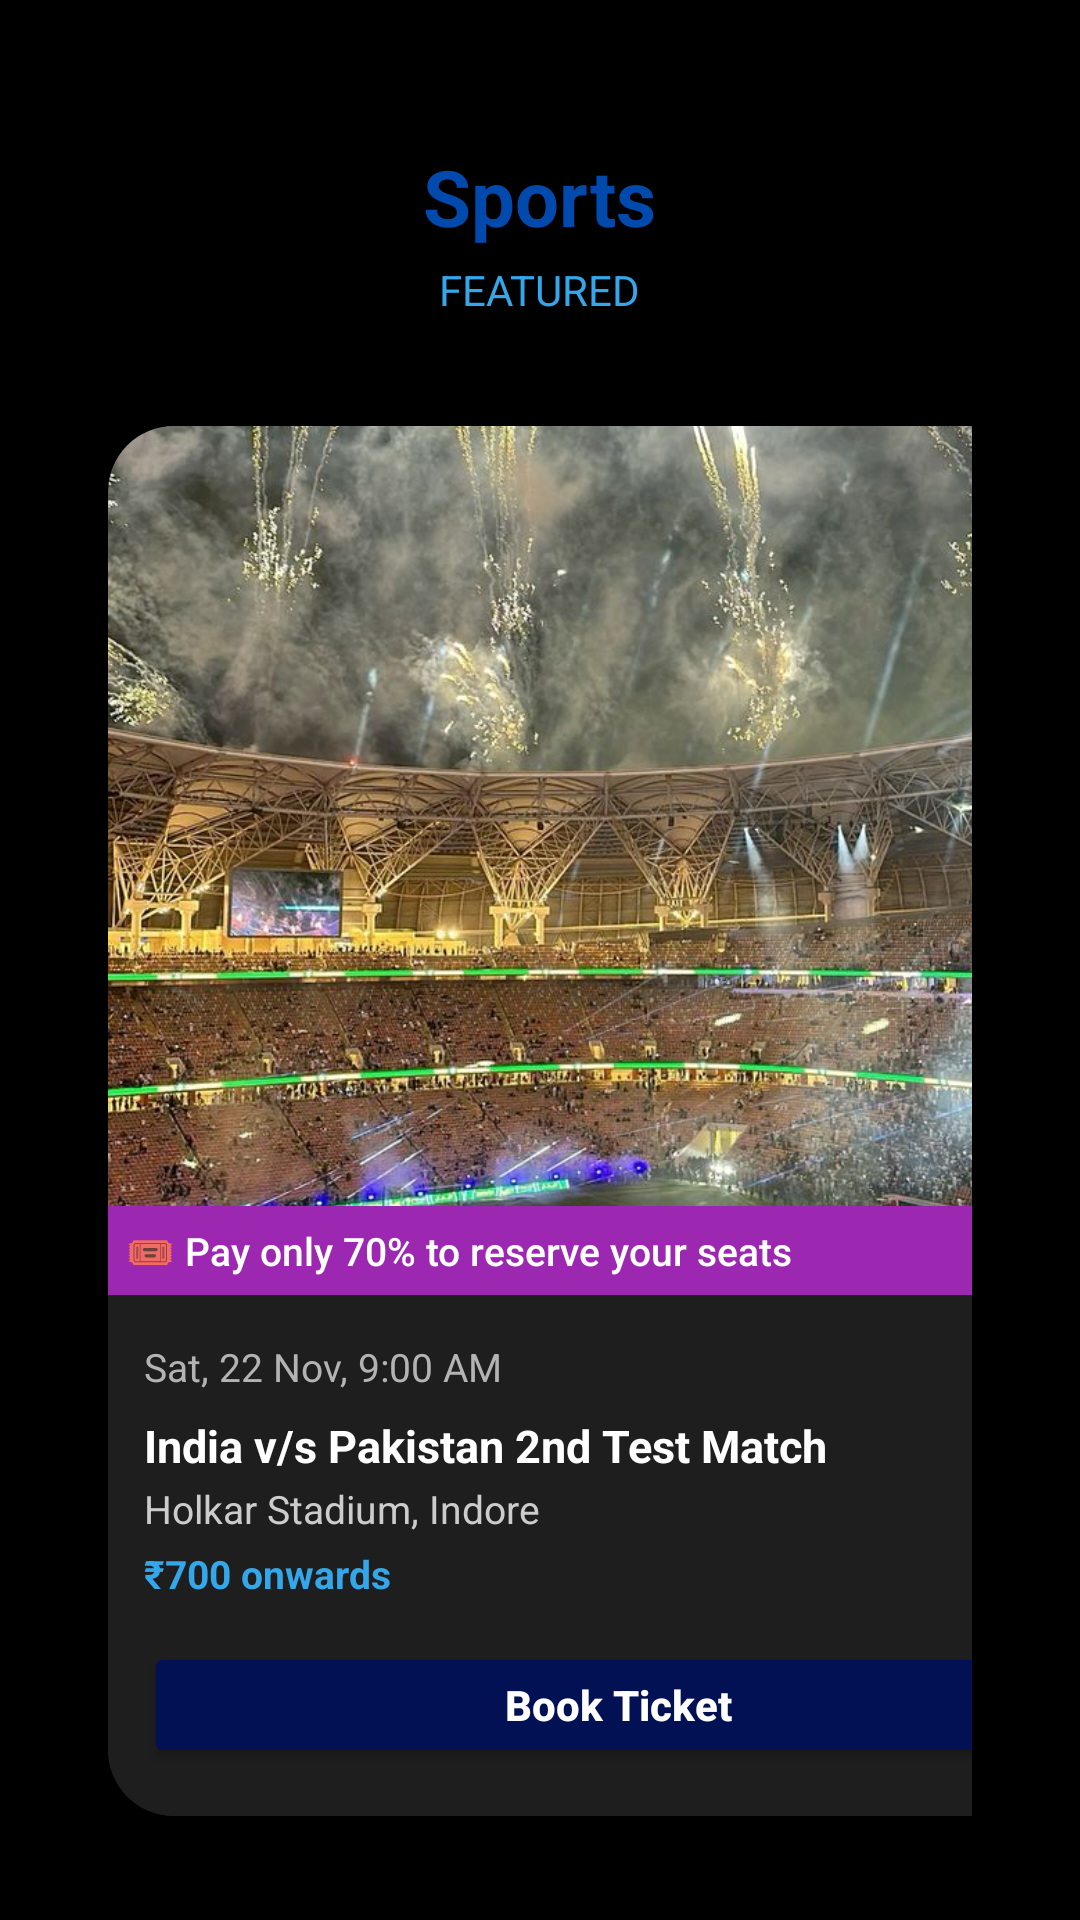

Reconstruct the res/layout file that produces this screen, plus the resources it refers to.
<!-- AndroidManifest.xml: application theme Theme.Eventry -->
<!-- res/layout/activity_sports.xml -->
<?xml version="1.0" encoding="utf-8"?>
<ScrollView xmlns:android="http://schemas.android.com/apk/res/android"
    android:layout_width="match_parent"
    android:layout_height="match_parent"
    android:background="@color/dark"
    android:fillViewport="true">

    <LinearLayout
        android:layout_width="match_parent"
        android:layout_height="wrap_content"
        android:orientation="vertical"
        android:padding="16dp"
        android:gravity="center_horizontal">

        
        <TextView
            android:id="@+id/sports_title_header"
            android:layout_width="wrap_content"
            android:layout_height="wrap_content"
            android:text="Sports"
            android:textSize="26sp"
            android:textStyle="bold"
            android:textColor="@color/deep"
            android:layout_marginTop="32dp"
            android:layout_gravity="center_horizontal" />

        <TextView
            android:id="@+id/sports_featured"
            android:layout_width="wrap_content"
            android:layout_height="wrap_content"
            android:text="FEATURED"
            android:textSize="14sp"
            android:textColor="@color/blue"
            android:layout_marginTop="4dp"
            android:layout_marginBottom="24dp"
            android:layout_gravity="center_horizontal" />

        
        <HorizontalScrollView
            android:layout_width="match_parent"
            android:layout_height="wrap_content"
            android:overScrollMode="never"
            android:scrollbars="none"
            android:paddingStart="20dp"
            android:paddingEnd="20dp"
            android:layout_marginTop="12dp">

            <LinearLayout
                android:layout_width="wrap_content"
                android:layout_height="wrap_content"
                android:orientation="horizontal"
                android:clipToPadding="false"
                android:clipChildren="false">

                
                <FrameLayout
                    android:id="@+id/card7"
                    android:layout_width="wrap_content"
                    android:layout_height="wrap_content"
                    android:layout_marginEnd="16dp">
                    <include layout="@layout/item_sports_card" />
                </FrameLayout>

                
                <FrameLayout
                    android:id="@+id/card8"
                    android:layout_width="wrap_content"
                    android:layout_height="wrap_content"
                    android:layout_marginEnd="16dp">
                    <include layout="@layout/item_sports_card2" />
                </FrameLayout>

                
                <FrameLayout
                    android:id="@+id/card9"
                    android:layout_width="wrap_content"
                    android:layout_height="wrap_content">
                    <include layout="@layout/item_sports_card3" />
                </FrameLayout>

            </LinearLayout>
        </HorizontalScrollView>

    </LinearLayout>
</ScrollView>
<!-- res/layout/item_sports_card.xml (included above) -->
<?xml version="1.0" encoding="utf-8"?>
<LinearLayout xmlns:android="http://schemas.android.com/apk/res/android"
    android:layout_width="340dp"
    android:layout_height="wrap_content"
    xmlns:app="http://schemas.android.com/apk/res-auto"
    android:layout_gravity="center"
    android:orientation="vertical"
    android:background="@drawable/rounded_card_bg"
    android:clickable="true"
    android:focusable="true"
    android:clipToOutline="true"
    android:elevation="6dp"
    android:padding="0dp">

    
    <ImageView
        android:id="@+id/sports_image"
        android:layout_width="match_parent"
        android:layout_height="260dp"
        android:scaleType="centerCrop"
        android:src="@drawable/stadium1"
        android:background="@drawable/top_rounded_image"
        android:clipToOutline="true" />

    
    <TextView
        android:layout_width="match_parent"
        android:layout_height="wrap_content"
        android:background="@color/purple"
        android:padding="6dp"
        android:text="🎟 Pay only 70% to reserve your seats"
        android:textColor="@android:color/white"
        android:textSize="13sp"
        android:fontFamily="sans-serif-medium"
        android:gravity="center_vertical" />

    
    <LinearLayout
        android:layout_width="match_parent"
        android:layout_height="wrap_content"
        android:orientation="vertical"
        android:background="#1E1E1E"
        android:padding="12dp"
        android:clipToOutline="true">

        
        <LinearLayout
            android:layout_width="match_parent"
            android:layout_height="wrap_content"
            android:gravity="center_vertical"
            android:orientation="horizontal">

            <TextView
                android:layout_width="0dp"
                android:layout_height="wrap_content"
                android:layout_weight="1"
                android:text="Sat, 22 Nov, 9:00 AM"
                android:textColor="#B3B3B3"
                android:textSize="13sp" />

            <ImageButton
                android:id="@+id/btn_save1"
                android:layout_width="24dp"
                android:layout_height="24dp"
                android:background="?attr/selectableItemBackgroundBorderless"
                android:src="@drawable/ic_bookmark_border"
                android:contentDescription="Save Event"
                app:tint="@android:color/white"/>
        </LinearLayout>

        
        <TextView
            android:layout_width="match_parent"
            android:layout_height="wrap_content"
            android:text="India v/s Pakistan 2nd Test Match"
            android:textColor="@android:color/white"
            android:textSize="15sp"
            android:textStyle="bold"
            android:layout_marginTop="4dp" />

        
        <TextView
            android:layout_width="match_parent"
            android:layout_height="wrap_content"
            android:text="Holkar Stadium, Indore"
            android:textColor="#CCCCCC"
            android:textSize="13sp"
            android:layout_marginTop="2dp" />

        
        <TextView
            android:layout_width="match_parent"
            android:layout_height="wrap_content"
            android:text="₹700 onwards"
            android:textColor="@color/blue"
            android:textSize="13sp"
            android:textStyle="bold"
            android:layout_marginTop="4dp"
            android:layout_marginBottom="8dp" />

        
        <Button
            android:id="@+id/btn_book_ticket"
            android:layout_width="match_parent"
            android:layout_height="42dp"
            android:text="Book Ticket"
            android:textAllCaps="false"
            android:textStyle="bold"
            android:textColor="@android:color/white"
            android:backgroundTint="@color/navy"
            android:elevation="4dp"
            android:layout_marginTop="6dp"
            android:layout_marginBottom="4dp"
            android:padding="6dp" />
    </LinearLayout>
</LinearLayout>
<!-- res/layout/item_sports_card2.xml (included above) -->
<?xml version="1.0" encoding="utf-8"?>
<LinearLayout xmlns:android="http://schemas.android.com/apk/res/android"
    android:layout_width="340dp"
    android:layout_height="wrap_content"
    xmlns:app="http://schemas.android.com/apk/res-auto"
    android:layout_gravity="center"
    android:orientation="vertical"
    android:background="@drawable/rounded_card_bg"
    android:clipToOutline="true"
    android:clickable="true"
    android:focusable="true"
    android:elevation="6dp">

    
    <ImageView
        android:id="@+id/sports_image2"
        android:layout_width="match_parent"
        android:layout_height="260dp"
        android:scaleType="centerCrop"
        android:src="@drawable/stadium2"
        android:background="@drawable/top_rounded_image"
        android:clipToOutline="true" />

    
    <TextView
        android:layout_width="match_parent"
        android:layout_height="wrap_content"
        android:background="@color/purple"
        android:padding="6dp"
        android:text="🎟 Early bird passes available!"
        android:textColor="@android:color/white"
        android:textSize="13sp"
        android:fontFamily="sans-serif-medium"
        android:gravity="center_vertical" />

    
    <LinearLayout
        android:layout_width="match_parent"
        android:layout_height="wrap_content"
        android:background="#1E1E1E"
        android:orientation="vertical"
        android:padding="12dp"
        android:clipToOutline="true">

        
        <LinearLayout
            android:layout_width="match_parent"
            android:layout_height="wrap_content"
            android:gravity="center_vertical"
            android:orientation="horizontal">

            <TextView
                android:layout_width="0dp"
                android:layout_height="wrap_content"
                android:layout_weight="1"
                android:text="Sun, 16 Nov, 10:00 AM"
                android:textColor="#B3B3B3"
                android:textSize="13sp" />

            <ImageButton
                android:id="@+id/btn_save2"
                android:layout_width="24dp"
                android:layout_height="24dp"
                android:background="?attr/selectableItemBackgroundBorderless"
                android:src="@drawable/ic_bookmark_border"
                android:contentDescription="Save Event"
                app:tint="@android:color/white"/>
        </LinearLayout>

        
        <TextView
            android:layout_width="match_parent"
            android:layout_height="wrap_content"
            android:text="RCB v/s MI, IPL 2025"
            android:textColor="@android:color/white"
            android:textSize="15sp"
            android:textStyle="bold"
            android:layout_marginTop="4dp" />

        
        <TextView
            android:layout_width="match_parent"
            android:layout_height="wrap_content"
            android:text="Holkar Stadium, Indore"
            android:textColor="#CCCCCC"
            android:textSize="13sp"
            android:layout_marginTop="2dp" />

        
        <TextView
            android:layout_width="match_parent"
            android:layout_height="wrap_content"
            android:text="₹1999 onwards"
            android:textColor="@color/blue"
            android:textSize="13sp"
            android:textStyle="bold"
            android:layout_marginTop="4dp"
            android:layout_marginBottom="8dp" />

        
        <Button
            android:id="@+id/btn_book_ticket2"
            android:layout_width="match_parent"
            android:layout_height="42dp"
            android:text="Book Ticket"
            android:textAllCaps="false"
            android:textStyle="bold"
            android:textColor="@android:color/white"
            android:backgroundTint="@color/navy"
            android:elevation="4dp"
            android:layout_marginTop="6dp"
            android:layout_marginBottom="4dp"
            android:padding="6dp" />
    </LinearLayout>
</LinearLayout>
<!-- res/layout/item_sports_card3.xml (included above) -->
<?xml version="1.0" encoding="utf-8"?>
<LinearLayout xmlns:android="http://schemas.android.com/apk/res/android"
    xmlns:app="http://schemas.android.com/apk/res-auto"
    android:layout_width="340dp"
    android:layout_height="wrap_content"
    android:layout_gravity="center"
    android:orientation="vertical"
    android:background="@drawable/rounded_card_bg"
    android:clickable="true"
    android:focusable="true"
    android:clipToOutline="true"
    android:elevation="6dp">

    
    <ImageView
        android:id="@+id/music_image3"
        android:layout_width="match_parent"
        android:layout_height="260dp"
        android:scaleType="centerCrop"
        android:src="@drawable/stadium3"
        android:background="@drawable/top_rounded_image"
        android:clipToOutline="true" />

    
    <TextView
        android:layout_width="match_parent"
        android:layout_height="wrap_content"
        android:background="@color/purple"
        android:padding="6dp"
        android:text="🔥 Limited Pavilion passes available!"
        android:textColor="@android:color/white"
        android:textSize="13sp"
        android:fontFamily="sans-serif-medium"
        android:gravity="center_vertical" />

    
    <LinearLayout
        android:layout_width="match_parent"
        android:layout_height="wrap_content"
        android:background="#1E1E1E"
        android:orientation="vertical"
        android:padding="12dp"
        android:clipToOutline="true">

        
        <LinearLayout
            android:layout_width="match_parent"
            android:layout_height="wrap_content"
            android:gravity="center_vertical"
            android:orientation="horizontal">

            <TextView
                android:layout_width="0dp"
                android:layout_height="wrap_content"
                android:layout_weight="1"
                android:text="Sun, 14 Dec, 1:00 PM"
                android:textColor="#B3B3B3"
                android:textSize="13sp" />

            <ImageButton
                android:id="@+id/btn_save3"
                android:layout_width="24dp"
                android:layout_height="24dp"
                android:background="?attr/selectableItemBackgroundBorderless"
                android:src="@drawable/ic_bookmark_border"
                android:contentDescription="Save Event"
                app:tint="@android:color/white" />
        </LinearLayout>

        
        <TextView
            android:layout_width="match_parent"
            android:layout_height="wrap_content"
            android:text="NGTA- December Week2 UTR Matchplay"
            android:textColor="@android:color/white"
            android:textSize="15sp"
            android:textStyle="bold"
            android:layout_marginTop="4dp" />

        
        <TextView
            android:layout_width="match_parent"
            android:layout_height="wrap_content"
            android:text="Tennis Club, Indore"
            android:textColor="#CCCCCC"
            android:textSize="13sp"
            android:layout_marginTop="2dp" />

        
        <TextView
            android:layout_width="match_parent"
            android:layout_height="wrap_content"
            android:text="₹349 onwards"
            android:textColor="@color/blue"
            android:textSize="13sp"
            android:textStyle="bold"
            android:layout_marginTop="4dp"
            android:layout_marginBottom="8dp" />

        
        <Button
            android:id="@+id/btn_book_ticket3"
            android:layout_width="match_parent"
            android:layout_height="42dp"
            android:text="Book Ticket"
            android:textAllCaps="false"
            android:textStyle="bold"
            android:textColor="@android:color/white"
            android:backgroundTint="@color/navy"
            android:layout_marginTop="6dp"
            android:layout_marginBottom="6dp"
            android:elevation="4dp" />
    </LinearLayout>

</LinearLayout>
<!-- resources referenced by this layout -->
<resources>
  <color name="blue">#33A7EA</color>
  <color name="dark">#000000</color>
  <color name="deep">#004AAD</color>
  <color name="navy">#021054</color>
  <color name="purple">#9C27B0</color>
  <!-- drawable rounded_card_bg (drawable) -->
  <shape xmlns:android="http://schemas.android.com/apk/res/android"
      android:shape="rectangle">
      <solid android:color="#1E1E1E" />
      <corners android:radius="22dp" />
      <padding
          android:left="4dp"
          android:top="4dp"
          android:right="4dp"
          android:bottom="4dp" />
  </shape>
  <!-- drawable stadium1: jpg bitmap (drawable, 208990 bytes) -->
  <!-- drawable stadium2: jpg bitmap (drawable, 108686 bytes) -->
  <!-- drawable stadium3: jpg bitmap (drawable, 152551 bytes) -->
  <!-- drawable top_rounded_image (drawable) -->
  <shape xmlns:android="http://schemas.android.com/apk/res/android"
      android:shape="rectangle">
      <corners android:topLeftRadius="20dp" android:topRightRadius="20dp" />
  </shape>
  <style name="Theme.Eventry" parent="Base.Theme.Eventry" />
  <style name="Base.Theme.Eventry" parent="Theme.Material3.DayNight.NoActionBar">
          
          
      </style>
</resources>
